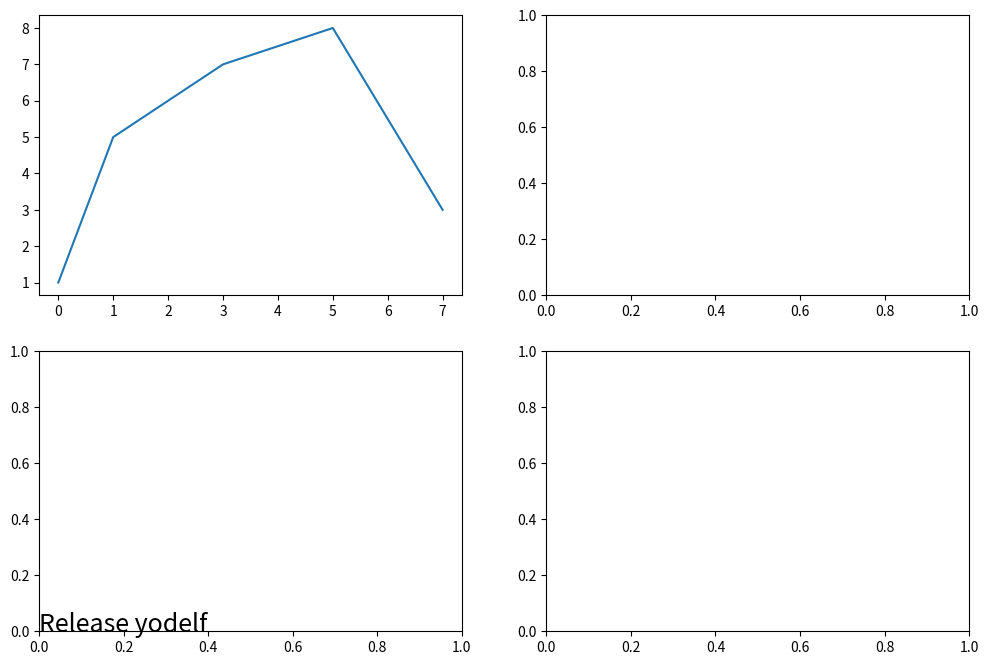

The matplotlib source for this figure:
import matplotlib.pyplot as plt

if __name__ == '__main__':
    fig,ax = plt.subplots(2,2, figsize=(12,8))
    ax[0,0].plot([0,1,3,5,7], [1,5,7,8,3])

    txt = ax[1,0].text(0, 0, 'Hi!', fontsize=18.)
    txt.set_text('Release yodelf')

    plt.show()
